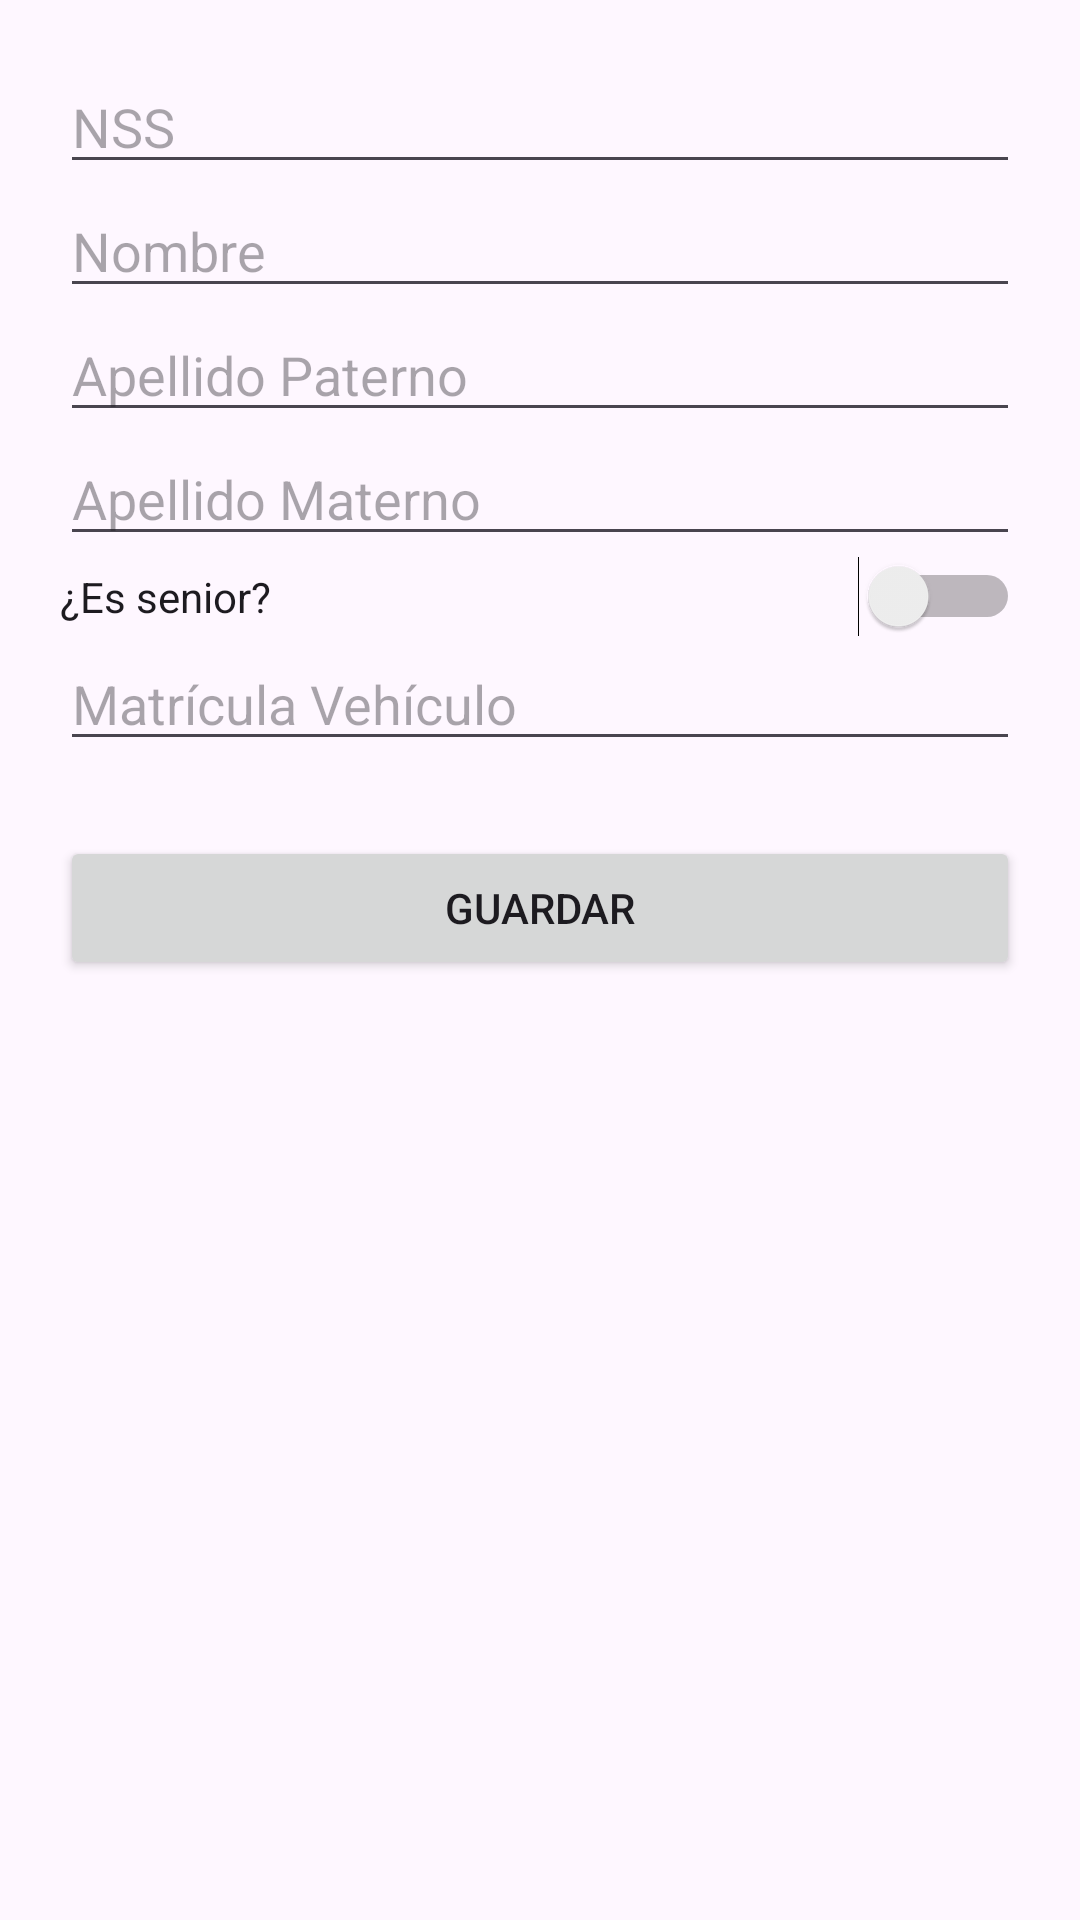

Produce the Android XML layout that renders to this screen, including the resource entries it uses.
<!-- AndroidManifest.xml: application theme Theme.Escuela_de_manejo_android -->
<!-- res/layout/activity_agregar_instructor.xml -->
<?xml version="1.0" encoding="utf-8"?>
<ScrollView xmlns:android="http://schemas.android.com/apk/res/android"
    android:layout_width="match_parent"
    android:layout_height="match_parent">

    <LinearLayout
        android:orientation="vertical"
        android:padding="20dp"
        android:layout_width="match_parent"
        android:layout_height="wrap_content">

        <EditText
            android:id="@+id/editNSS"
            android:hint="NSS"
            android:layout_width="match_parent"
            android:layout_height="wrap_content" />

        <EditText
            android:id="@+id/editNombre"
            android:hint="Nombre"
            android:layout_width="match_parent"
            android:layout_height="wrap_content" />

        <EditText
            android:id="@+id/editApellidoPat"
            android:hint="Apellido Paterno"
            android:layout_width="match_parent"
            android:layout_height="wrap_content" />

        <EditText
            android:id="@+id/editApellidoMat"
            android:hint="Apellido Materno"
            android:layout_width="match_parent"
            android:layout_height="wrap_content" />

        <Switch
            android:id="@+id/switchSenior"
            android:text="¿Es senior?"
            android:layout_width="match_parent"
            android:layout_height="wrap_content" />

        <EditText
            android:id="@+id/editMatriculaVehiculo"
            android:hint="Matrícula Vehículo"
            android:layout_width="match_parent"
            android:layout_height="wrap_content" />

        <Button
            android:id="@+id/btnGuardarInstructor"
            android:text="Guardar"
            android:layout_width="match_parent"
            android:layout_height="wrap_content"
            android:layout_marginTop="25dp"/>
    </LinearLayout>

</ScrollView>
<!-- resources referenced by this layout -->
<resources>
  <style name="Theme.Escuela_de_manejo_android" parent="Base.Theme.Escuela_de_manejo_android" />
  <style name="Base.Theme.Escuela_de_manejo_android" parent="Theme.Material3.DayNight.NoActionBar">
          
          
      </style>
</resources>
